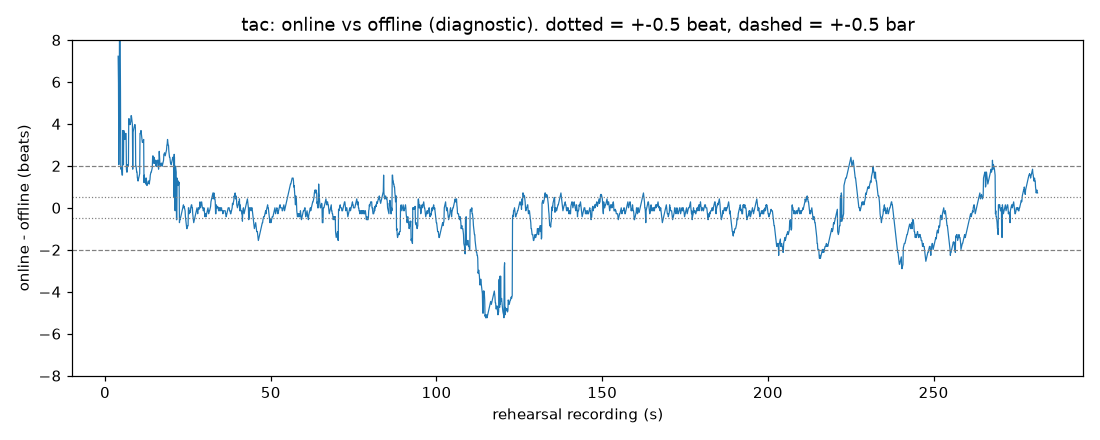

The data file committed next to this chart (first rows):
rehearsal_sec, online_original_sec, offline_original_sec, diff_sec, diff_beats
3.95, 5.35, 0.25, 5.1, 7.225
4.05, 4.65, 0.45, 4.2, 5.95
4.15, 1.95, 0.5, 1.45, 2.054
4.25, 3.35, 0.55, 2.8, 3.967
4.35, 6.35, 0.6, 5.75, 8.146
4.45, 6.45, 0.65, 5.8, 8.217
4.55, 6.55, 0.7, 5.85, 8.288
4.65, 4.75, 0.75, 4.0, 5.667
4.75, 2.25, 0.95, 1.3, 1.842
4.85, 2.35, 1.05, 1.3, 1.842
4.95, 2.45, 1.1, 1.35, 1.912
5.05, 2.35, 1.15, 1.2, 1.7
5.15, 2.45, 1.35, 1.1, 1.558
5.25, 2.55, 1.45, 1.1, 1.558
5.35, 4.25, 1.65, 2.6, 3.683
5.45, 4.35, 1.85, 2.5, 3.542
5.55, 3.35, 1.9, 1.45, 2.054
5.65, 4.55, 1.95, 2.6, 3.683
5.75, 4.65, 2.15, 2.5, 3.542
5.85, 4.75, 2.25, 2.5, 3.542
5.95, 4.75, 2.45, 2.3, 3.258
6.05, 4.85, 2.5, 2.35, 3.329
6.15, 5.05, 2.55, 2.5, 3.542
6.25, 5.15, 2.65, 2.5, 3.542
6.35, 5.25, 2.75, 2.5, 3.542
6.45, 4.15, 2.85, 1.3, 1.842
6.55, 4.15, 2.95, 1.2, 1.7
6.65, 4.25, 3.05, 1.2, 1.7
6.75, 4.55, 3.15, 1.4, 1.983
6.85, 4.65, 3.2, 1.45, 2.054
6.95, 4.65, 3.25, 1.4, 1.983
7.05, 4.75, 3.3, 1.45, 2.054
7.15, 6.35, 3.35, 3.0, 4.25
7.25, 6.55, 3.55, 3.0, 4.25
7.35, 6.55, 3.75, 2.8, 3.967
7.45, 6.65, 3.8, 2.85, 4.037
7.55, 6.65, 3.85, 2.8, 3.967
7.65, 6.75, 3.9, 2.85, 4.037
7.75, 6.85, 3.95, 2.9, 4.108
7.85, 7.15, 4.05, 3.1, 4.392
7.95, 7.25, 4.15, 3.1, 4.392
8.05, 7.35, 4.35, 3.0, 4.25
8.15, 7.45, 4.55, 2.9, 4.108
8.25, 7.55, 4.75, 2.8, 3.967
8.35, 6.25, 4.95, 1.3, 1.842
8.45, 7.55, 5.0, 2.55, 3.612
8.55, 7.65, 5.05, 2.6, 3.683
8.65, 7.75, 5.1, 2.65, 3.754
8.75, 7.85, 5.15, 2.7, 3.825
8.85, 7.95, 5.2, 2.75, 3.896
8.95, 8.05, 5.25, 2.8, 3.967
9.05, 8.15, 5.35, 2.8, 3.967
9.15, 8.25, 5.55, 2.7, 3.825
9.25, 7.15, 5.75, 1.4, 1.983
9.35, 7.25, 5.85, 1.4, 1.983
9.45, 7.35, 6.05, 1.3, 1.842
9.55, 7.45, 6.25, 1.2, 1.7
9.65, 7.55, 6.35, 1.2, 1.7
9.75, 7.55, 6.55, 1.0, 1.417
9.85, 7.75, 6.75, 1.0, 1.417
... 2,715 more rows
